Run: headless pygame with SDL's dummy video driver; simulated clock (each Clock.tick advances the game by its frame time, no real sleeping); random seed 0; keys injected as events and as key.get_pressed() state; no mouse input.
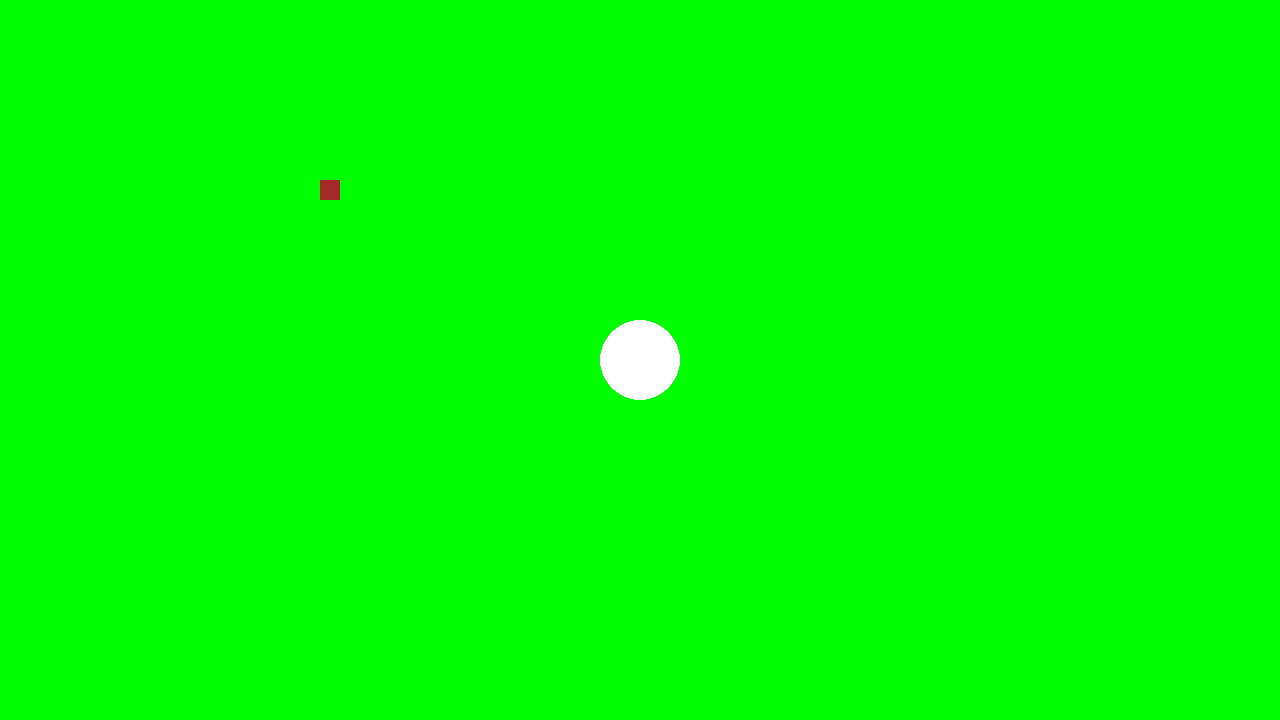
Frame 1 of 4 · flips 1–60 · no input
Frame 2 of 4 · flips 61–180 · tapped SPACE, RETURN · held RIGHT (→), D · screen unchanged from frame 1, image omitted
Frame 3 of 4 · flips 181–300 · held DOWN (↓), S · screen unchanged from frame 2, image omitted
Frame 4 of 4 · flips 301–420 · held LEFT (←), A, UP (↑), W · screen unchanged from frame 3, image omitted

The pygame program that drew these frames:

# Example file showing a circle moving on screen
import pygame
from pygame.rect import Rect

# pygame setup
pygame.init()
SCREEN = pygame.display.set_mode((1280, 720))
CLOCK = pygame.time.Clock()
RUNNING = True
DELTA_TIME = 0

PLAYER_POS = pygame.Vector2(SCREEN.get_width() / 2, SCREEN.get_height() / 2)
BALL_SPEED = 600
BALL_SIZE = 40
BALL_RADIUS = BALL_SIZE / 2


def check_bounds() -> None:
    # left & right bounds of screen
    if PLAYER_POS.x < BALL_SIZE:
        PLAYER_POS.x = BALL_SIZE
    elif PLAYER_POS.x > SCREEN.get_width() - BALL_SIZE:
        PLAYER_POS.x = SCREEN.get_width() - BALL_SIZE
    # top & bottom bounds of screen
    if PLAYER_POS.y < BALL_SIZE:
        PLAYER_POS.y = BALL_SIZE
    elif PLAYER_POS.y > SCREEN.get_height() - BALL_SIZE:
        PLAYER_POS.y = SCREEN.get_height() - BALL_SIZE


def detect_collision(temp_course: Rect, temp_ball: Rect) -> None:
    ball_left = (temp_ball.x, temp_ball.y - BALL_RADIUS)
    ball_right = (temp_ball.x + BALL_SIZE, temp_ball.y - BALL_RADIUS)
    ball_top = (temp_ball.x + BALL_RADIUS, temp_ball.y)
    ball_bottom = (temp_ball.x + BALL_RADIUS, temp_ball.y + BALL_SIZE)
    #
    # if temp_course.collidepoint(ball_left):
    #     PLAYER_POS.x = -BALL_SPEED * DELTA_TIME

    # print(temp_course.collidelistall([temp_ball]))

    rect_left = (temp_course.x, temp_course.y - BALL_RADIUS)
    rect_right = (temp_course.x + BALL_SIZE, temp_course.y - BALL_RADIUS)
    rect_top = (temp_course.x + BALL_RADIUS, temp_course.y)
    rect_bottom = (temp_course.x + BALL_RADIUS, temp_course.y + BALL_SIZE)
    if temp_course.colliderect(temp_ball):
        PLAYER_POS.x = LAST_POS.x
        PLAYER_POS.y = LAST_POS.y
        # if ball_left[0] < rect_right[0]:
        #     PLAYER_POS.x = rect_right[0] + BALL_SIZE
        # elif ball_right[0] > rect_left[0]:
        #     PLAYER_POS.x = rect_left[0] - BALL_SIZE
        # elif ball_top[1] > rect_bottom[1]:
        #     PLAYER_POS.y = rect_bottom[1] + BALL_SIZE
        # elif ball_bottom[1] < rect_top[1]:
        #     PLAYER_POS.y = rect_top[1] - BALL_SIZE


LAST_POS = pygame.Vector2(PLAYER_POS.x, PLAYER_POS.y)


def move_ball() -> None:
    LAST_POS.x = PLAYER_POS.x
    LAST_POS.y = PLAYER_POS.y

    keys = pygame.key.get_pressed()
    if keys[pygame.K_i]:
        PLAYER_POS.y -= BALL_SPEED * DELTA_TIME
    if keys[pygame.K_k]:
        PLAYER_POS.y += BALL_SPEED * DELTA_TIME
    if keys[pygame.K_j]:
        PLAYER_POS.x -= BALL_SPEED * DELTA_TIME
    if keys[pygame.K_l]:
        PLAYER_POS.x += BALL_SPEED * DELTA_TIME


def draw_course() -> Rect:
    return pygame.draw.rect(
        SCREEN,
        "brown",
        pygame.Rect(SCREEN.get_width() / 4, SCREEN.get_height() / 4, 20, 20),
        BALL_SIZE,
    )


while RUNNING:
    # poll for events
    # pygame.QUIT event means the user clicked X to close your window
    for event in pygame.event.get():
        if event.type == pygame.QUIT:
            RUNNING = False

    # fill the screen with a color to wipe away anything from last frame
    SCREEN.fill("green")
    course = draw_course()
    ball = pygame.draw.circle(SCREEN, "white", PLAYER_POS, BALL_SIZE)

    move_ball()
    print(f"POS: {PLAYER_POS}, LAST_POS: {LAST_POS}")
    check_bounds()
    detect_collision(course, ball)

    # flip() the display to put your work on screen
    pygame.display.flip()

    # limits FPS to 60
    # delta time in seconds since last frame, used for framerate-independent physics.
    DELTA_TIME = CLOCK.tick(60) / 1000

pygame.quit()
